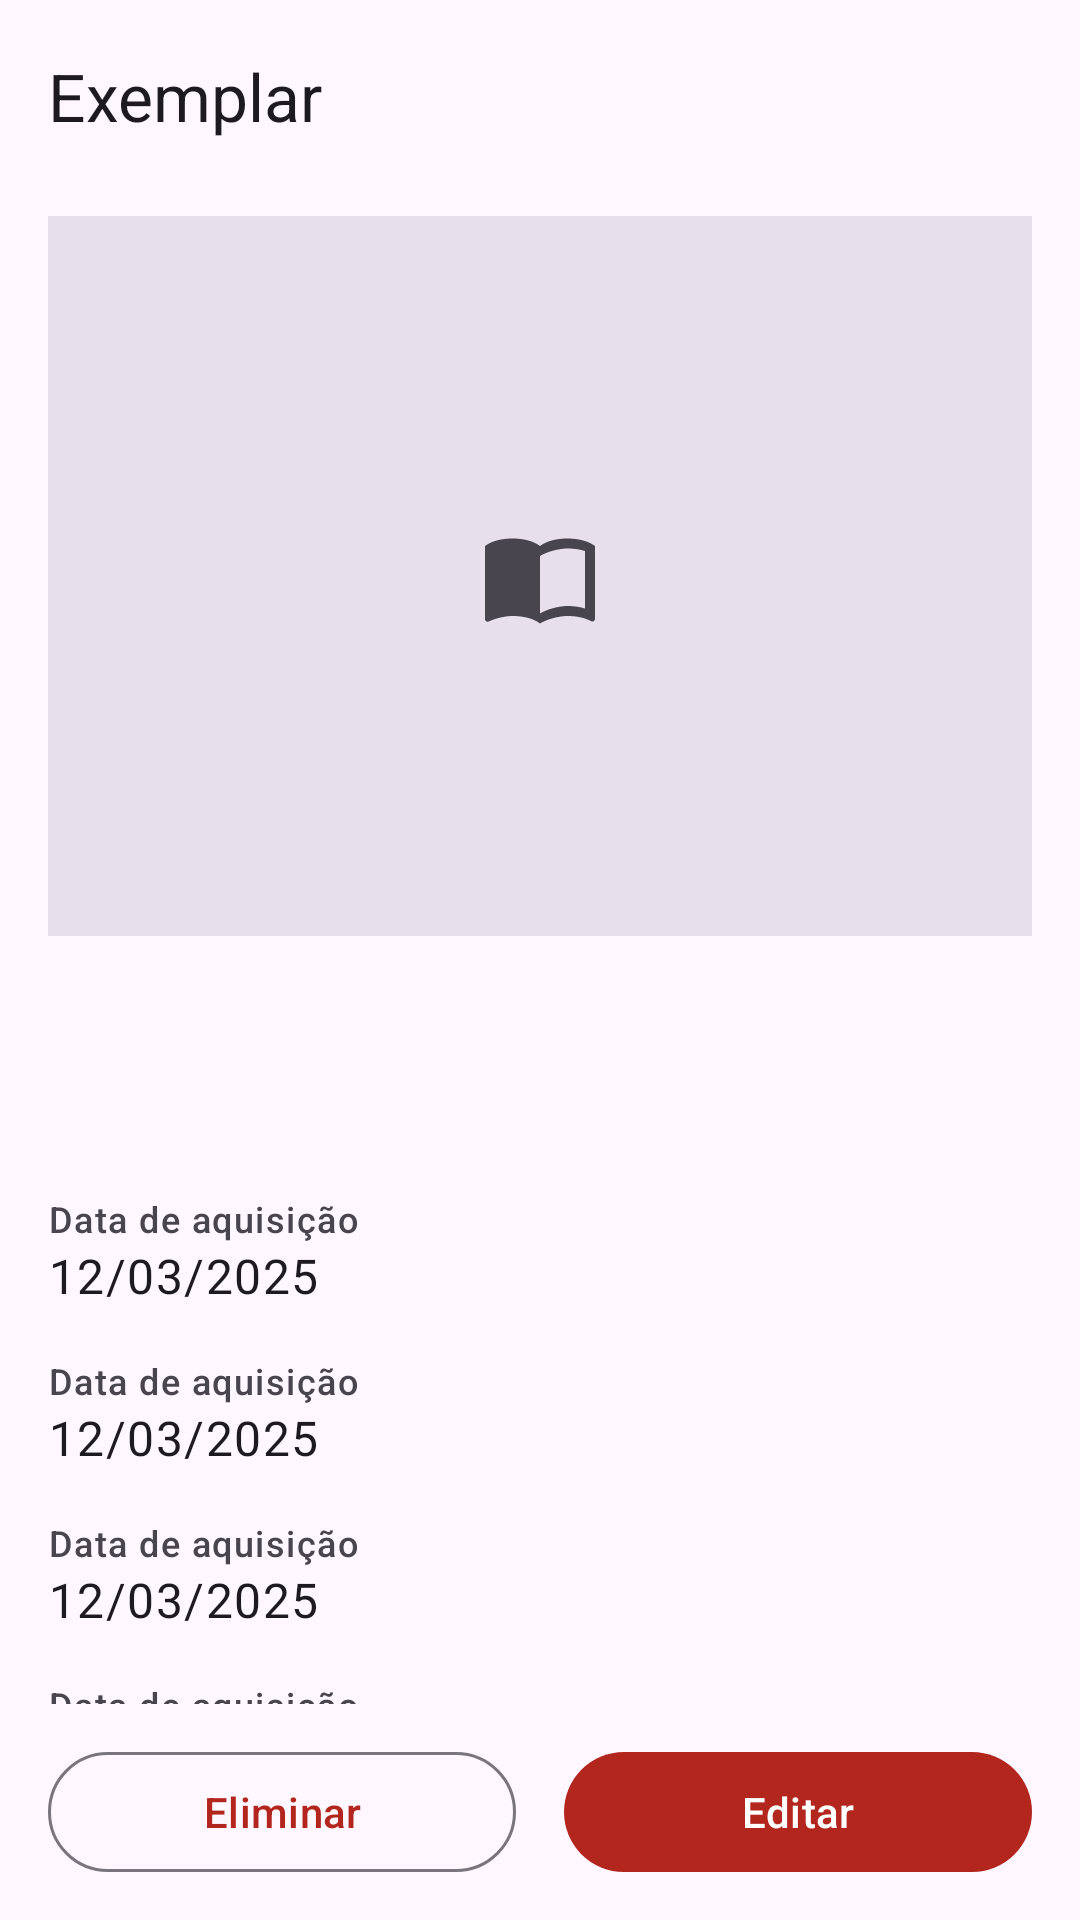

Layout XML and referenced resources for this Android screen:
<!-- AndroidManifest.xml: application theme Theme.GestorBD -->
<!-- res/layout/activity_comic_detail.xml -->
<?xml version="1.0" encoding="utf-8"?>
<LinearLayout xmlns:android="http://schemas.android.com/apk/res/android"
    xmlns:app="http://schemas.android.com/apk/res-auto"
    xmlns:tools="http://schemas.android.com/tools"
    android:layout_width="match_parent"
    android:layout_height="match_parent"
    android:orientation="vertical"
    tools:context=".ui.detail.ComicDetailActivity">

    <com.google.android.material.appbar.MaterialToolbar
        android:id="@+id/toolbar"
        android:layout_width="match_parent"
        android:layout_height="?attr/actionBarSize"
        app:title="@string/title_detail" />

    <androidx.core.widget.NestedScrollView
        android:layout_width="match_parent"
        android:layout_height="0dp"
        android:layout_weight="1">

        <LinearLayout
            android:layout_width="match_parent"
            android:layout_height="wrap_content"
            android:orientation="vertical"
            android:paddingHorizontal="@dimen/screen_padding"
            android:paddingVertical="8dp">

            <ImageView
                android:id="@+id/image_cover"
                android:layout_width="match_parent"
                android:layout_height="@dimen/cover_detail_height"
                android:background="?attr/colorSurfaceVariant"
                android:contentDescription="@string/cd_cover"
                android:scaleType="center"
                android:src="@drawable/ic_cover_placeholder" />

            <TextView
                android:id="@+id/text_title"
                android:layout_width="match_parent"
                android:layout_height="wrap_content"
                android:layout_marginTop="16dp"
                android:textAppearance="?attr/textAppearanceHeadlineSmall"
                tools:text="O Segredo do Licorne" />

            <TextView
                android:id="@+id/text_subtitle"
                android:layout_width="match_parent"
                android:layout_height="wrap_content"
                android:layout_marginBottom="8dp"
                android:textAppearance="?attr/textAppearanceBodyLarge"
                android:textColor="?attr/colorOnSurfaceVariant"
                tools:text="#11 · Casterman" />

            <include
                android:id="@+id/row_grade"
                layout="@layout/view_detail_row" />

            <include
                android:id="@+id/row_certification"
                layout="@layout/view_detail_row" />

            <include
                android:id="@+id/row_date"
                layout="@layout/view_detail_row" />

            <include
                android:id="@+id/row_notes"
                layout="@layout/view_detail_row" />
        </LinearLayout>
    </androidx.core.widget.NestedScrollView>

    <LinearLayout
        android:layout_width="match_parent"
        android:layout_height="wrap_content"
        android:orientation="horizontal"
        android:paddingHorizontal="@dimen/screen_padding"
        android:paddingVertical="12dp">

        <com.google.android.material.button.MaterialButton
            android:id="@+id/button_delete"
            style="@style/Widget.Material3.Button.OutlinedButton"
            android:layout_width="0dp"
            android:layout_height="wrap_content"
            android:layout_marginEnd="8dp"
            android:layout_weight="1"
            android:text="@string/action_delete" />

        <com.google.android.material.button.MaterialButton
            android:id="@+id/button_edit"
            android:layout_width="0dp"
            android:layout_height="wrap_content"
            android:layout_marginStart="8dp"
            android:layout_weight="1"
            android:text="@string/action_edit" />
    </LinearLayout>
</LinearLayout>
<!-- res/layout/view_detail_row.xml (included above) -->
<?xml version="1.0" encoding="utf-8"?>
<LinearLayout xmlns:android="http://schemas.android.com/apk/res/android"
    xmlns:tools="http://schemas.android.com/tools"
    android:layout_width="match_parent"
    android:layout_height="wrap_content"
    android:orientation="vertical"
    android:paddingVertical="8dp">

    <TextView
        android:id="@+id/text_label"
        android:layout_width="match_parent"
        android:layout_height="wrap_content"
        android:textAppearance="?attr/textAppearanceLabelMedium"
        android:textColor="?attr/colorOnSurfaceVariant"
        tools:text="Data de aquisição" />

    <TextView
        android:id="@+id/text_value"
        android:layout_width="match_parent"
        android:layout_height="wrap_content"
        android:textAppearance="?attr/textAppearanceBodyLarge"
        android:textIsSelectable="true"
        tools:text="12/03/2025" />
</LinearLayout>
<!-- resources referenced by this layout -->
<resources>
  <dimen name="cover_detail_height">240dp</dimen>
  <dimen name="screen_padding">16dp</dimen>
  <!-- drawable ic_cover_placeholder (drawable) -->
  <vector xmlns:android="http://schemas.android.com/apk/res/android"
      android:width="40dp"
      android:height="40dp"
      android:tint="?attr/colorOnSurfaceVariant"
      android:viewportWidth="24"
      android:viewportHeight="24">
      <path
          android:fillColor="@android:color/white"
          android:pathData="M21,5c-1.11,-0.35 -2.33,-0.5 -3.5,-0.5c-1.95,0 -4.05,0.4 -5.5,1.5c-1.45,-1.1 -3.55,-1.5 -5.5,-1.5S2.45,4.9 1,6v14.65c0,0.25 0.25,0.5 0.5,0.5c0.1,0 0.15,-0.05 0.25,-0.05C3.1,20.45 5.05,20 6.5,20c1.95,0 4.05,0.4 5.5,1.5c1.35,-0.85 3.8,-1.5 5.5,-1.5c1.65,0 3.35,0.3 4.75,1.05c0.1,0.05 0.15,0.05 0.25,0.05c0.25,0 0.5,-0.25 0.5,-0.5V6C22.4,5.55 21.75,5.25 21,5zM21,18.5c-1.1,-0.35 -2.3,-0.5 -3.5,-0.5c-1.7,0 -4.15,0.65 -5.5,1.5V8c1.35,-0.85 3.8,-1.5 5.5,-1.5c1.2,0 2.4,0.15 3.5,0.5V18.5z" />
  </vector>
  <string name="action_delete">Eliminar</string>
  <string name="action_edit">Editar</string>
  <string name="cd_cover">Capa do exemplar</string>
  <string name="title_detail">Exemplar</string>
  <style name="Theme.GestorBD" parent="Base.Theme.GestorBD" />
  <style name="Base.Theme.GestorBD" parent="Theme.Material3.DayNight.NoActionBar">
          <item name="colorPrimary">@color/brand_primary</item>
          <item name="colorOnPrimary">@color/brand_on_primary</item>
          <item name="colorPrimaryContainer">@color/brand_primary_container</item>
          <item name="colorOnPrimaryContainer">@color/brand_on_primary_container</item>
      </style>
  <color name="brand_primary">#B3261E</color>
  <color name="brand_on_primary">#FFFFFF</color>
  <color name="brand_primary_container">#FFDAD5</color>
  <color name="brand_on_primary_container">#410001</color>
</resources>
